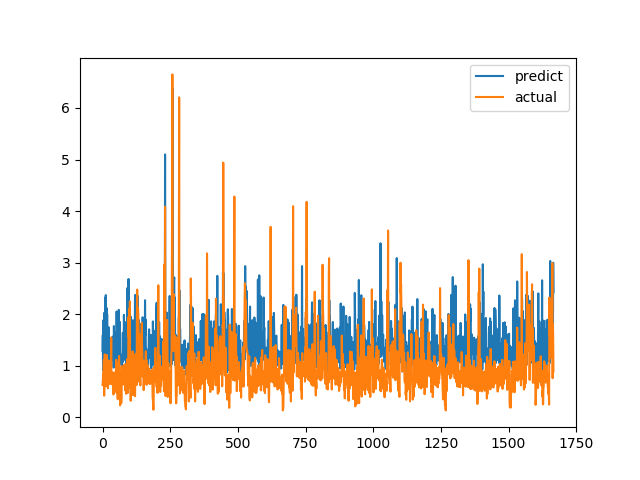

Values plotted in this chart, from the file beside it:
predict, actual
1.287, 0.6238
1.59, 0.6915
0.9083, 0.8558
1.88, 0.7094
1.234, 1.015
1.47, 1.116
2.025, 0.4183
1.338, 1.002
1.044, 1.219
1.753, 1.143
2.322, 0.6528
0.8958, 0.6747
2.369, 0.601
1.847, 0.6695
1.711, 0.6538
2.12, 0.7814
1.1, 1.206
1.996, 0.8469
1.257, 0.8286
1.353, 0.6482
0.8221, 0.5624
1.087, 0.7183
1.131, 1.1
1.743, 0.9542
1.254, 0.729
0.9001, 0.6694
1.45, 0.8631
1.21, 0.6465
1.001, 0.8223
1.439, 0.9236
0.9632, 0.8301
1.081, 1.067
1.324, 1.546
1.519, 0.6827
1.113, 0.6386
1.129, 0.6464
1.447, 0.6881
1.564, 0.7274
1.227, 0.65
1.107, 0.8694
1.497, 0.4409
0.9628, 0.4519
1.769, 0.7575
1.391, 0.4952
1.333, 0.6851
1.515, 0.7244
1.029, 0.8654
1.192, 0.74
1.424, 0.8071
1.234, 0.8204
1.643, 1.114
1.196, 1.109
2.052, 0.4751
1.489, 1.039
1.74, 0.9458
0.788, 0.7878
1.667, 0.3505
1.232, 0.9368
1.193, 0.9868
0.9365, 0.647
... 1,607 more rows
